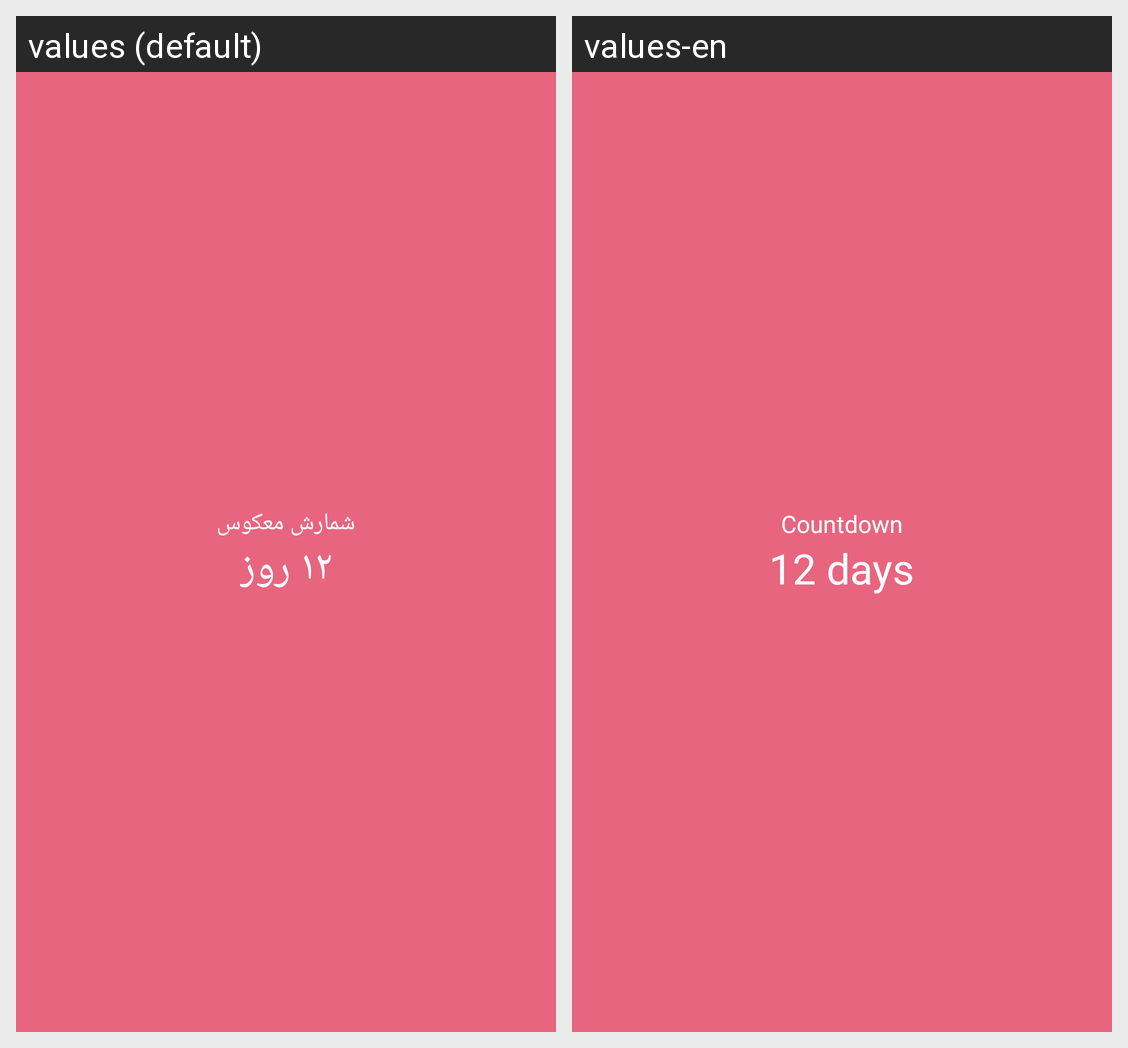

Strings drawn on this Android screen and how each of the app's shown locales translates them:
Android screen res/layout/widget_countdown_preview.xml rendered under 2 locales, left to right: values (default), values-en. Device: Nexus 5 (rendered at 1080×1920; each locale shown at half size, 540×960, under a caption strip naming it); theme Theme.Kenar.
Strings drawn on this screen, with the default value and each locale's value (text and hints the layout hard-codes, and strings that could not be matched under every locale, appear in the picture but are not listed):

countdown_title
  values: شمارش معکوس
  values-en: Countdown

countdown_preview_value
  values: ۱۲ روز
  values-en: 12 days
